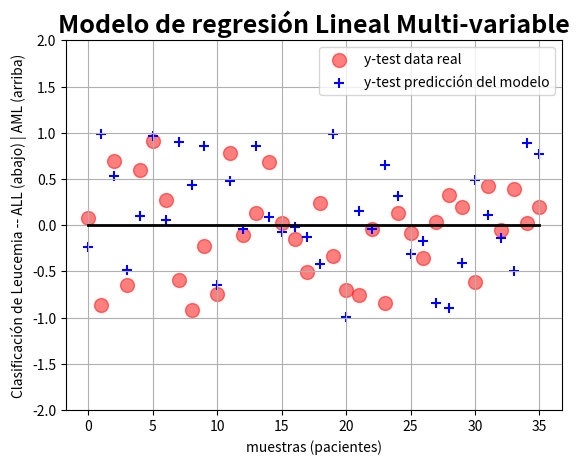

Python code for this plot:
__author__ = 'Jorge Monardes'

import numpy as np
import matplotlib.pyplot as plt

test_y = np.random.uniform(-1, 1, 36)
real_y = np.random.uniform(-1, 1, 36)
axis_x = [i for i in range(0,len(test_y))]
sep_y = [0 for i in range(0,len(test_y))]


plt.plot(axis_x, sep_y, color='black',
         linewidth=2)
plt.scatter(axis_x, test_y, color='r',
            alpha=.5, s=100,
            label='y-test data real')
plt.scatter(axis_x, real_y,
            color='b', marker='+', s=60,
            label='y-test predicción del modelo')

plt.xlabel('muestras (pacientes)')
plt.ylabel('Clasificación de Leucemia -- '
           'ALL (abajo) | AML (arriba)')
plt.title('Modelo de regresión Lineal Multi-variable',
          fontsize=18, fontweight='bold', loc='center')

plt.axis('tight')
plt.grid(True)
plt.ylim(-2, 2)
plt.savefig("myPlot.png")
plt.legend(loc='best')

plt.show()


